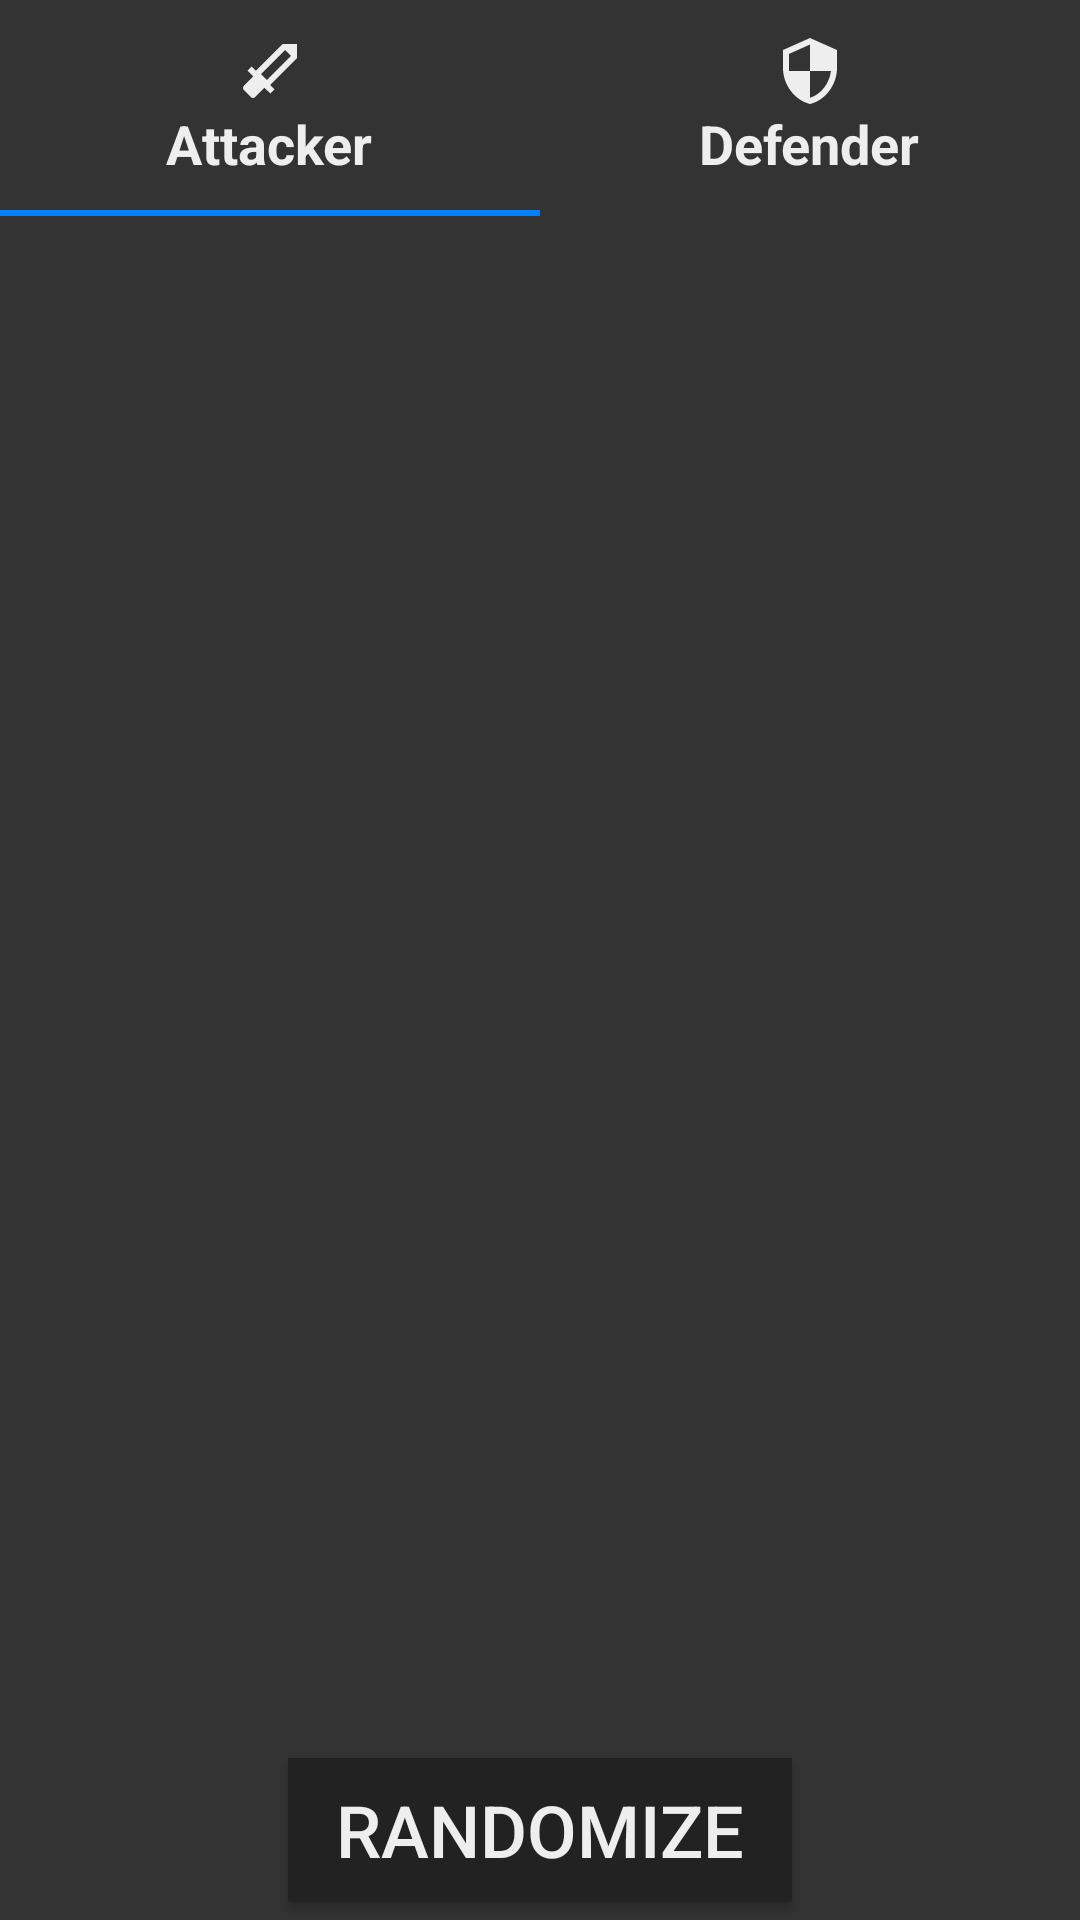

Here is an Android app screen rendered from its layout file. Give the layout XML and the strings, colors and styles it references.
<!-- AndroidManifest.xml: application theme R6 -->
<!-- res/layout/fragment_operator_randomizer.xml -->
<?xml version="1.0" encoding="utf-8"?>
<LinearLayout xmlns:android="http://schemas.android.com/apk/res/android"
    xmlns:tools="http://schemas.android.com/tools"
    xmlns:app="http://schemas.android.com/apk/res-auto"
    android:layout_width="match_parent"
    android:layout_height="match_parent"
    android:orientation="vertical"
    android:gravity="center"
    tools:context="com.emzi0767.r6stratroulette.OperatorRandomizerFragment">

    <com.google.android.material.tabs.TabLayout
        android:id="@+id/randomop_tabs"
        android:layout_width="match_parent"
        android:layout_height="wrap_content"
        android:layout_gravity="top"
        app:tabTextColor="@color/colorForeground"
        app:tabSelectedTextColor="@color/colorForeground">

        <com.google.android.material.tabs.TabItem
            android:layout_width="match_parent"
            android:layout_height="wrap_content"
            android:text="@string/randomop_lbl_attacker"
            android:icon="@drawable/ic_sword"
            android:layout="@layout/layout_tab" />

        <com.google.android.material.tabs.TabItem
            android:layout_width="match_parent"
            android:layout_height="wrap_content"
            android:text="@string/randomop_lbl_defender"
            android:icon="@drawable/ic_shield"
            android:layout="@layout/layout_tab" />

    </com.google.android.material.tabs.TabLayout>

    <androidx.viewpager.widget.ViewPager
        android:id="@+id/randomop_tabs_pager"
        android:layout_width="match_parent"
        android:layout_height="0dp"
        android:layout_weight="1">

    </androidx.viewpager.widget.ViewPager>

    <Button
        android:id="@+id/randomop_randomize"
        android:layout_width="wrap_content"
        android:layout_height="wrap_content"
        android:text="@string/randomop_btn_randomize"
        android:textSize="24sp"
        android:layout_margin="6dp"
        android:paddingLeft="16dp"
        android:paddingRight="16dp"
        android:background="@color/colorPrimary"
        android:textColor="@color/colorForeground" />

</LinearLayout>
<!-- res/layout/layout_tab.xml (included above) -->
<?xml version="1.0" encoding="utf-8"?>
<LinearLayout xmlns:android="http://schemas.android.com/apk/res/android"
    android:layout_width="match_parent"
    android:layout_height="match_parent"
    android:orientation="vertical"
    android:gravity="center">

    <ImageView
        android:id="@android:id/icon"
        android:layout_width="24dp"
        android:layout_height="24dp" />

    <TextView
        android:id="@android:id/text1"
        android:layout_width="wrap_content"
        android:layout_height="wrap_content"
        android:textStyle="bold"
        android:textSize="18sp" />

</LinearLayout>
<!-- resources referenced by this layout -->
<resources>
  <color name="colorForeground">#EEEEEE</color>
  <color name="colorPrimary">#222222</color>
  <!-- drawable ic_shield (drawable) -->
  <?xml version="1.0" encoding="utf-8"?>
  <vector xmlns:android="http://schemas.android.com/apk/res/android"
      android:width="32dp"
      android:height="32dp"
      android:viewportWidth="24"
      android:viewportHeight="24">
  
      <path
          android:fillColor="#EEEEEE"
          android:pathData="M 12 1 L 3 5 v 6 c 0 5.55 3.84 10.74 9 12 c 5.16 -1.26 9 -6.45 9 -12 V 5 l -9 -4 Z m 0 10.99 h 7 c -0.53 4.12 -3.28 7.79 -7 8.94 V 12 H 5 V 6.3 l 7 -3.11 v 8.8 Z" />
      <path
          android:pathData="M 0 0 h 24 v 24 H 0 Z" />
  </vector>
  <!-- drawable ic_sword (drawable) -->
  <?xml version="1.0" encoding="utf-8"?>
  <vector xmlns:android="http://schemas.android.com/apk/res/android"
      android:width="32dp"
      android:height="32dp"
      android:viewportWidth="24"
      android:viewportHeight="24">
  
      <path
          android:pathData="M 0 0 h 24 v 24 H 0 Z" />
      <path
          android:fillColor="#EEEEEE"
          android:pathData="M 3.2913 18.368 l 2.34 2.34 c 0.39 0.39 1.02 0.39 1.41 0 l 3.12 -3.12 l 1.93 1.91 l 1.41 -1.41 l -1.42 -1.42 l 8.92 -8.92 v -4.75 h -4.75 l -8.92 8.92 l -1.42 -1.42 l -1.41 1.41 l 1.92 1.92 l -3.12 3.12 c -0.4 0.4 -0.4 1.03 -0.01 1.42 Z m 13.79 -13.37 l 1.92 1.92 l -8.06 8.06 l -1.92 -1.92 Z" />
  </vector>
  <string name="randomop_btn_randomize">Randomize</string>
  <string name="randomop_lbl_attacker">Attacker</string>
  <string name="randomop_lbl_defender">Defender</string>
  <style name="R6" parent="Theme.AppCompat.DayNight.NoActionBar">
          
          <item name="colorPrimary">@color/colorPrimary</item>
          <item name="colorPrimaryDark">@color/colorPrimaryDark</item>
          <item name="colorAccent">@color/colorAccent</item>
          <item name="android:windowBackground">@color/colorBackground</item>
          <item name="android:textColor">@color/colorForeground</item>
          <item name="android:popupBackground">@color/colorPrimary</item>
      </style>
  <color name="colorPrimaryDark">#111111</color>
  <color name="colorAccent">#007FFF</color>
  <color name="colorBackground">#333333</color>
</resources>
